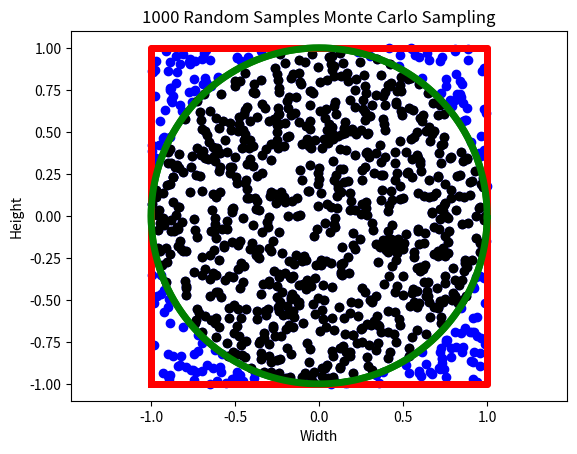
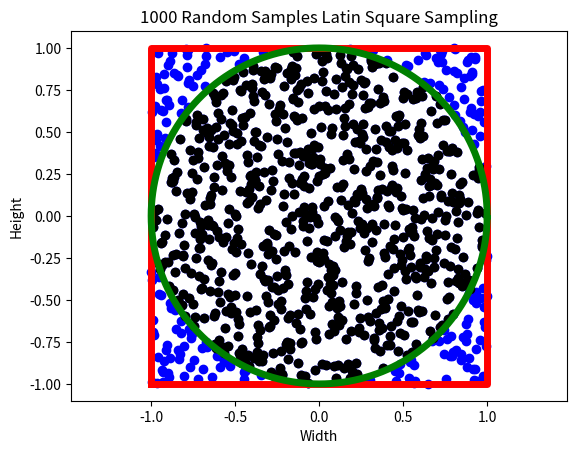
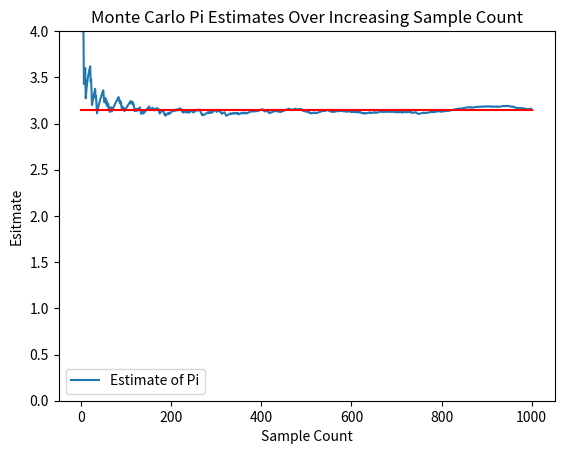
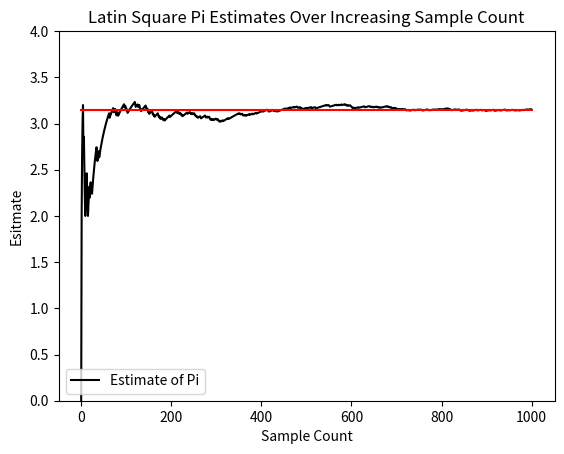
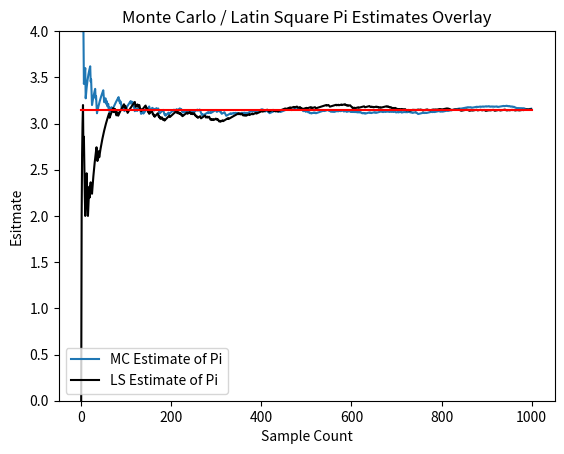
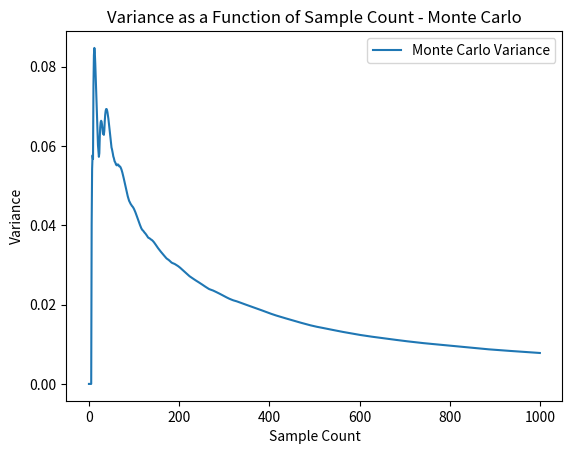
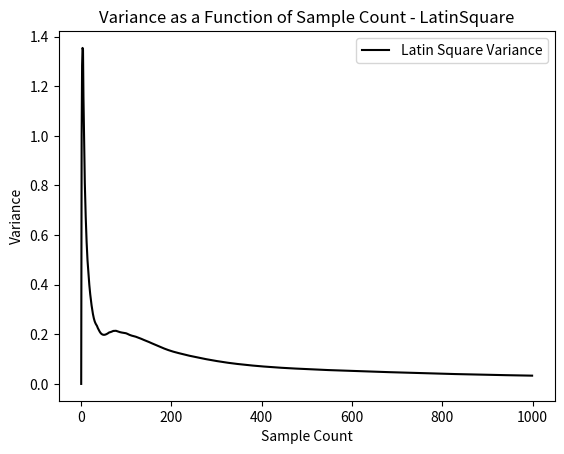
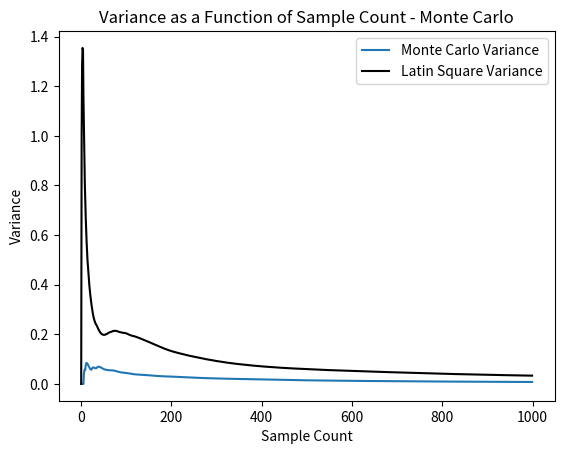

Source code (Python) for these figures, in order:
# [redacted]

# levels in this script refer to the number of steps in a factor 
# specific to the terminology we use in Formal Design of Experiments

import numpy as np
import matplotlib.pyplot as plt

################################################################################
# set the geometrical bounds for the example
samples = 1001
radius = 1

save_image = 0

mc_points = []
mc_pi_est_var = []

ls_points = []
ls_pi_est_var = []

circled_x = []
circled_y = []

square_points = []
circle_points = []
################################################################################

def popluate_circle(radius):
    points = np.zeros([360,2])
    for step in range(0,360,1):
        points[step] = [radius*np.cos(np.radians(step)), radius*np.sin(np.radians(step))]
    return(points)

def populate_square(radius):
    points = np.zeros([5, 2])
    points[0] = [-radius, -radius]
    points[1] = [radius, -radius]
    points[2] = [radius, radius]
    points[3] = [-radius, radius]
    points[4] = [-radius, -radius]
    return(points)

def monte_carlo_points_2d(levels, radius):
    # sample count number of random points inside a square of dimensions 2R
    return  np.random.rand(levels,2) * (2 * radius) - radius

def latin_square_points_2d(levels, radius):
    # Compute the main diagonal of points
    pitch = (2 * radius) / levels
    points = np.zeros([levels,2])
    bgn = -radius + (0.5 * pitch)
    x_file = np.random.permutation(levels) # X's
    y_rank = np.random.permutation(levels) # Y's
    for level in range(levels):
         points[level] = [bgn+x_file[level]*pitch, bgn+y_rank[level]*pitch]
    return points

def get_encircled_points(points, radius):
    del circled_x[:]
    del circled_y[:]
    for i in range(np.size(points[:,0])):
        magnitude=np.sqrt(np.power(points[i,0], 2)+np.power(points[i,1], 2))
        if(magnitude <= radius):
            circled_x.append( points[i,0] )
            circled_y.append( points[i,1] )
    return

def count_encircled_points(points):
    magnitude=np.power(np.power(points[:,0], 2) + np.power(points[:,1], 2), 0.5)
    return np.size(np.where(magnitude <= 1))

def plot_configuration(index, radius, title):
    plt.figure(index)
    plt.xlim(-radius, radius)
    plt.ylim(-radius, radius)
    plt.title(title)
    plt.xlabel("Width")
    plt.ylabel("Height")
    plt.axis('equal')

################################################################################
# 1. Display data 

# 1a. The Square, Circle and Radius
square_points = populate_square(radius)
circle_points = popluate_circle(radius)
radius_plot = np.zeros([2, 2])
radius_plot[0] = ([0, 0])
radius_plot[1] = ([radius, 0])

## 1b. Pi Truth Value for plotting
truth = np.zeros([2, 2])
truth[0] = ([0, np.pi])
truth[1] = ([samples, np.pi])

# 2. Build Monte Carlo Samples
mc_points = monte_carlo_points_2d(samples, radius)

# 3. Build Latin Square Samples
ls_points = latin_square_points_2d(samples, radius)

# 4. Calculate the Monte Carlo Variances
mc_pi_estimates = []
for count in range(1,samples):
    mc_pi_estimates.append(4* count_encircled_points(mc_points[:count]) / count)
    mc_pi_est_var.append(np.var(mc_pi_estimates))

# 5. Calculate the Latin Square Variances
ls_pi_estimates = []
for count in range(1,samples):
    ls_pi_estimates.append(4* count_encircled_points(ls_points[:count]) / count)
    ls_pi_est_var.append(np.var(ls_pi_estimates))

################################################################################


    
################################################################################
# Build and show the Monte Carlo points

plot_configuration(1, radius, "1000 Random Samples Monte Carlo Sampling")

plt.plot(mc_points[:,0], mc_points[:,1], 'bo', label='Monte Carlo')
plt.plot(square_points[:,0], square_points[:,1], 'r-', linewidth=5)
plt.plot(circle_points[:,0], circle_points[:,1], 'g-', linewidth=5)
if(save_image != 0):
    plt.savefig('./images/monte_carlo_points.png')

get_encircled_points(mc_points, radius)
plt.plot(circled_x, circled_y, 'ko' )
plt.plot(square_points[:,0], square_points[:,1], 'r-', linewidth=5)
plt.plot(circle_points[:,0], circle_points[:,1], 'g-', linewidth=5)
################################################################################

################################################################################
# Build and show the latin square points

plot_configuration(2, radius, "1000 Random Samples Latin Square Sampling")


plt.plot(ls_points[:,0], ls_points[:,1], 'bo', label='Monte Carlo')
get_encircled_points(ls_points, radius)
plt.plot(circled_x, circled_y, 'ko' )
plt.plot(square_points[:,0], square_points[:,1], 'r-', linewidth=5)
plt.plot(circle_points[:,0], circle_points[:,1], 'g-', linewidth=5)
if(save_image != 0):
    plt.savefig('./images/latin_sqaure_points.png')
################################################################################

################################################################################
# Let sample count increase and estimate pi each time using MC

plt.figure(3)
plt.title("Monte Carlo Pi Estimates Over Increasing Sample Count")
plt.ylim(0, 4)
plt.xlabel("Sample Count")
plt.ylabel("Esitmate")
plt.plot(mc_pi_estimates, label='Estimate of Pi')
plt.legend(loc='lower left')
plt.plot(truth[:,0], truth[:,1], 'r-', label='Pi Truth')
if(save_image != 0):
    plt.savefig('./images/monte_carlo_estimate.png')
################################################################################

################################################################################
# Let sample count increase and estimate pi each time using LS

plt.figure(4)
plt.title("Latin Square Pi Estimates Over Increasing Sample Count")
plt.ylim(0, 4)
plt.xlabel("Sample Count")
plt.ylabel("Esitmate")
plt.plot(ls_pi_estimates, 'k', label='Estimate of Pi')
plt.legend(loc='lower left')
plt.plot(truth[:,0], truth[:,1], 'r-', label='Pi Truth')
if(save_image != 0):
    plt.savefig('./images/latin_square_estimate.png')
################################################################################

################################################################################
# Compare the variances of the two methods

plt.figure(5)
plt.title("Monte Carlo / Latin Square Pi Estimates Overlay")
plt.ylim(0, 4)
plt.xlabel("Sample Count")
plt.ylabel("Esitmate")
plt.plot(mc_pi_estimates, label='MC Estimate of Pi')
plt.plot(ls_pi_estimates, 'k', label='LS Estimate of Pi')
plt.legend(loc='lower left')
plt.plot(truth[:,0], truth[:,1], 'r-', label='Pi Truth')
if(save_image != 0):
    plt.savefig('./images/mc_ls_estimate.png')
################################################################################

################################################################################
plt.figure(6)
plt.xlabel("Sample Count")
plt.ylabel("Variance")
plt.title("Variance as a Function of Sample Count - Monte Carlo")
plt.plot(mc_pi_est_var, label="Monte Carlo Variance")
plt.legend(loc='upper right')
if(save_image != 0):
    plt.savefig('./images/mc_variance.png')
################################################################################

################################################################################
plt.figure(7)
plt.xlabel("Sample Count")
plt.ylabel("Variance")
plt.title("Variance as a Function of Sample Count - LatinSquare")
plt.plot(ls_pi_est_var, 'k', label="Latin Square Variance")
plt.legend(loc='upper right')
if(save_image != 0):
    plt.savefig('./images/ls_variance.png')
################################################################################

################################################################################
plt.figure(8)
plt.xlabel("Sample Count")
plt.ylabel("Variance")
plt.title("Variance as a Function of Sample Count - Monte Carlo")
plt.plot(mc_pi_est_var, label="Monte Carlo Variance")
plt.plot(ls_pi_est_var, 'k', label="Latin Square Variance")
plt.legend(loc='upper right')
if(save_image != 0):
    plt.savefig('./images/mc_ls_variance.png')
################################################################################
plt.show()
